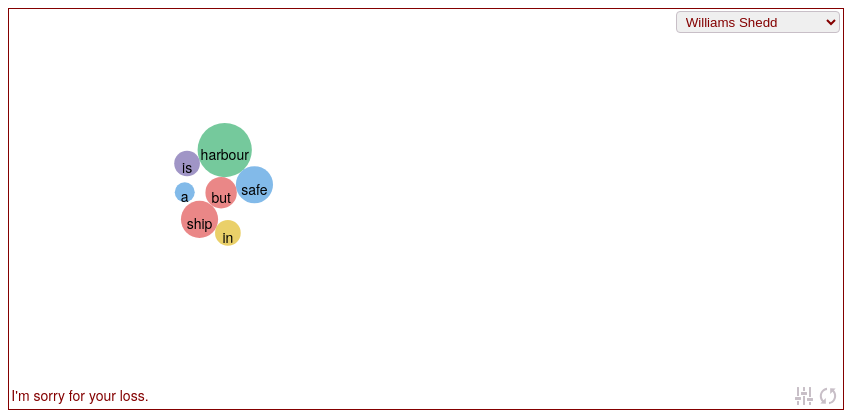
D3 v4 page, settled after 360 driven frames (6 s of simulated time); the page loaded 1 data file(s).


$(function () {

  // ********** EVENTS **********
  $(window).resize(function () {
    gWidth = $('#container').width();
    foci = [{ x: gWidth * 0.25, y: gHeight * 0.45 }, { x: gWidth * 0.75, y: gHeight * 0.45 }];
    start();
  });
  $("#selectQuote").change(function () {
    citation = $("#selectQuote").val();
    gameManager('restart');
  });

  $("#settings").click(function () { $('#setsPop').show(); $('#setsPop').focus(); }); // focus allows close
  $("#restart").click(function () { gameManager('restart'); });

  $("#sayIt").click(function () { gameManager('sayIt'); });
  $("#showIt").click(function () { gameManager('showIt'); });
  $("#boldIt").click(function () { gameManager('boldIt'); });
  $("#punctuateIt").click(function () { gameManager('punctuateIt'); });
  $(".close").click(function () { $('.popup:visible').hide(); });
  $(".popup").on('blur', function () { $('.popup:visible').hide(); });  // close when clicking outside popup


    // ********** D3 HAPPENS HERE **********
    // Globals
    var wordData = [],   // All words (data) from text from json
        wordLinks = [],     // Links (data) in the simulation
        gWidth = $('#container').width(),     // Width of the svg palette
        gHeight = $('#container').height(),    // Height of the svg palette
        initCount = 7,      // Number of words to show at beginning of game
        foci = [{ x: gWidth * 0.25, y: gHeight * 0.45 }, { x: gWidth * 0.75, y: gHeight * 0.45 }], // Sets 2 foci on page
        citation = "Williams Shedd",
        quote,               // The quote to be memorized
        boldIt = false,      // Is the boltIt hint be active?
        punctuateIt = false; // Is the punctuateIt on?

    // D3 Globals
    var svg = d3.select("#gameboard"),
        radScale = d3.scaleLinear().domain([1, 15]).range([10, 50]);

    // Set forces in the simulation
    var simulation = d3.forceSimulation()
        //.force("link", d3.forceLink().id(function (d) { return d.id; }))
        .force("link", d3.forceLink().distance(20).strength(0.6))
        .force("charge", d3.forceManyBody().strength(-50))
        .force("collide", d3.forceCollide(function (d) { return d.rad; }));

    // Get quote from json, then start simulation
    function get_words() {
        d3.json("quotes.json", function (error, quotesData) {

            // Populate dropdown if it's empty
            if ($('#selectQuote').children('option').length == 0) {
                $.each(quotesData.nodes, function (key, value) {
                    option = "<option value='" + value.cit + "' " + (value.cit == citation ? "selected" : "") + ">" + value.cit + "</option>";
                    $('#selectQuote').append(option);
                });
            }

            // Get the selected quote (filter returns an array, length = 1); then split.
            quote = quotesData.nodes.filter(function (obj) { return (obj.cit == citation ? true : false); })[0].text;
            quote = punctuateIt ? quote : quote.toLowerCase().replace(/([^a-z ])/g, '');
            var quoteSplit = quote.replace("-", "- ").split(" ");
            var colors = d3.scaleOrdinal().domain(0, 4).range(colorPalette(quote.length)); // function in colors.js

            // Format data
            for (i = 0; i < quoteSplit.length; i++) {
                wordData.push({
                    word: quoteSplit[i],    // the actual word
                    id: i,          // the original index
                    x: 0,       
                    y: ~~(Math.random() * gHeight),
                    rad: radScale(quoteSplit[i].length),    // the radius
                    clickOrder: 0,  // what order was it clicked on by user?
                    focus: (i < initCount ? 0 : -1),    // is is part of the answer set; controls focii
                    color: colors(i)
                })
            }

            start();
        });
    }


    // Build the force simulation
    function start() {
            
        // Create links
        var glinks = svg.selectAll(".link")
            .data(wordLinks, function (d) { return d.source.id + "-" + d.target.id; })
            .enter().insert("line", ".gnode").attr("class", "link");
        var glinks = svg.selectAll(".link")
            .data(wordLinks, function (d) { return d.source.id + "-" + d.target.id; })
            .exit().remove();

        // Create g-elements (for nodes) based on a subset of wordData
        var gnodes = svg.selectAll("g")
            .data(words("showing", -1), function id(d, i) { return d.id; })
            .enter().append("g").attr("class", function (d) { return "gnode g" + d.id; })
            .classed("next", function (d) { return (boldIt && d.id == 0) ? true : false ; });

        var circles = gnodes.append("circle").attr("class", function (d) { return "c" + d.id; })
            .attr("r", function (d) { return d.rad; }).style("fill", function (d, i) { return d.color; })
            .attr("opacity", 0.7);

        var texts = gnodes.append("text")
            .attr("class", function (d) { return "text w" + d.id; }) // Tie into CSS
            .text(function (d) { return (d.word); });

        var actions = gnodes.on("click", nodeClicked);

        // Link data to simulation and set it in motion.
        simulation.nodes(words("showing", -1)).force("link").links(wordLinks);
        simulation.on("tick", ticked).alpha(0.5).restart();
    }

    // Manage node & link movement
    function ticked(e) {
        var k = .2 * simulation.alpha();

        svg.selectAll(".gnode").attr("transform", function (d) {
            // Set node location, multi-foci
            d.y += (foci[d.focus].y - d.y) * k;
            d.x += (foci[d.focus].x - d.x) * k;

            // But be sure that nodes don't go out-of-bounds
            d.y = Math.max(d.rad, Math.min(gHeight - d.rad, d.y));
            d.x = Math.max(d.rad, Math.min(gWidth - d.rad, d.x));

            return 'translate(' + [d.x, d.y] + ')';
        });

        // Set link locations
        svg.selectAll(".link")
            .attr("x1", function (d) { return d.source.x; })
            .attr("y1", function (d) { return d.source.y; })
            .attr("x2", function (d) { return d.target.x; })
            .attr("y2", function (d) { return d.target.y; });
    }

    // User clicked a node
    function nodeClicked(d) {
        if (d.focus == 0) { // A node from the unused side
            d.focus = 1; // Move gnode to other focii.
            var answerCount = words("focus", 1).length; // answerCount includes just-clicked node; equals clickOrder
            var showCount = words("showing", -1).length; // 
            d.clickOrder = answerCount; // Set clickOrder
            if (wordData.length > showCount && words("focus", 0).length < initCount) { wordData[showCount].focus = 0; } // Show another node
            if (answerCount > 1) { wordLinks.push({ "source": words("clickOrder", d.clickOrder - 1)[0].id, "target": d.id }); } // Add link
            start();

            svg.selectAll(".text").classed("next", function (d) { return (boldIt && d.index == answerCount) ? true : false; });  // Bold next word

            // Check accuracy
            var accurate = true;
            for (i = 0; i < answerCount; i++) {  // cycle thru wordData by clickOrder (base 1); compare with wordData (correct answers)
                if (words("clickOrder", i + 1)[0].word != wordData[i].word) {
                    accurate = false;
                    $('.c' + words("clickOrder", i + 1)[0].id).css("fill", "red");
                }
            }
            if (accurate && timerLength >= 0 && wordData.length == answerCount) { gameManager("win"); }

        } else {   // d.focus == 1 (a node from the focus) 
            d.focus = 0;
            $('.c' + d.id).css("fill", d.color); // reset color
            d.clickOrder = 0;
            removeLinks(d.id)
            start();
        }
    }

    // Return portion of wordData needed.
    function words(key, val) {
        switch (key) {
            case "showing": // returns an array of the shown [focus > -1]
                return wordData.filter(function (value, index) { return value.focus > -1 ? true : false; });
                break;
            case "focus": // returns an array of the focus nodes [val = 1] or un-focus [val = 0]
                return wordData.filter(function (value, index) { return value.focus == val ? true : false; });
                break;
            case "clickOrder": // returns an array with the single requested clickOrder item
                return wordData.filter(function (value, index) { return value.clickOrder == val ? true : false; });
                break;
        }
    }

    // Remove links that attach to specific node id's
    function removeLinks(id) {
        for (var i = wordLinks.length - 1; i >= 0; i--) { // reverse order since splicing changes indexes
            if (id == wordLinks[i].source.id || id == wordLinks[i].target.id) {
                wordLinks.splice(i, 1);
            }
        }
    }

    // ********** GAME MECHANICS / MANAGEMENT **********
    var timer,              // Allows timer to be managed from multiple places
      timerLength = 20;   // Allows clean management of timer length

    function gameManager(event) {
      switch (event) {
        case "timerBar":
          $("#timerBar").attr("width", timerLength > 0 ? timerLength * 2 : 0).attr("opacity", (timerLength > 10 ? 0.5 : 1));
          break;
        case "start":
          get_words();
          timerLength = ~~(wordData.length * 1.5);
          clearInterval(timer);
          timer = setInterval(gameTimer, 1000);
          $("#timerBar").attr("width", timerLength * 2);
          $("#timerBarBox").attr("width", timerLength * 2);
          $('#message').html("<b>Memorizinator</b>. Click the words in the correct order.");
          break;
        case "win":
          $('#message').html("<b>You won!</b> Score = " + timerLength);
          $("#timerBar").attr("width", 0);
          clearInterval(timer);
          break;
        case "loss":
          $('#message').text("I'm sorry for your loss.");
          clearInterval(timer);
          break;
        case "restart":
          wordData = [];   // All words (data) from quote from json
          wordLinks = [];     // Links (data) in the simulation
          svg.selectAll("g, .link").remove();
          get_words();
          break;
        case "sayIt":
          $('#setsMessage').text("'Say It' only works in Chrome/Safari. Click again to silence.");
          if (window.speechSynthesis.speaking) {
              window.speechSynthesis.cancel();
          } else {
              window.speechSynthesis.speak(new SpeechSynthesisUtterance(quote));
          }
          break;
        case "boldIt":
          boldIt = !boldIt;
          $('#setsMessage').text("Bolding: " + (boldIt ? "On" : "Off"));
          gameManager("restart");
          break;
        case "punctuateIt":
          punctuateIt = !punctuateIt;
          $('#setsMessage').text("Punctuation: " + (punctuateIt ? "On" : "Off"));
          gameManager("restart");
          break;
        case "showIt":
          $('#setsMessage').text("Click again to hide.");
          $('#message').text($('#message').text() == quote ? "" : quote);
          break; // t.replace(/(\B[a-z])/g, "-")
      }
    }


    function gameTimer() {
      if (--timerLength >= 0) {
        gameManager("timerBar");
      } else {
        gameManager("loss")
        clearInterval(timer);
      }
    }

    gameManager("start"); // GO!
});

// ── colors.js
function colorPalette(id) {
    var palettes = [["#3dc8ff", "#ff3d87", "#ff703d", "#ffc83d", "#e1ff3d"],
        ["#493548", "#4b4e6d", "#6a8d92", "#80b192", "#a1e887"],
        ["#335c67", "#fff3b0", "#e09f3e", "#9e2a2b", "#540b0e"],
        ["#4d9de0", "#e15554", "#e1bc29", "#3bb273", "#7768ae"],
        ["#202030", "#39304a", "#635c51", "#7d7461", "#b0a990"],
        ["#f1e0c5", "#c9b79c", "#71816d", "#342a21", "#da667b"],
        ["#7b7554", "#17183b", "#a11692", "#ff4f79", "#ffb49a"]];
    return palettes[(id % palettes.length)];
}


### data: quotes.json
{
 "nodes": [
  {
   "cit": "Williams Shedd",
   "text": "A ship in harbour is safe, but that is n…"
  },
  {
   "cit": "John 3:16",
   "text": "For God so loved the world that he gave …"
  },
  {
   "cit": "2 Timothy 4:7",
   "text": "I have fought the good fight, I have fin…"
  },
  {
   "cit": "2 Timothy 1:7",
   "text": "For God has not given us a spirit of tim…"
  },
  {
   "cit": "Acts 2:38",
   "text": "Peter replied, Repent and be baptized, e…"
  },
  {
   "cit": "Walt Disney",
   "text": "When you're curious, you find lots of in…"
  },
  {
   "cit": "Gettysburg Address",
   "text": "Four score and seven years ago our fathe…"
  },
  {
   "cit": "Constitution Preamble",
   "text": "We the People of the United States, in O…"
  },
  "... 1 more items"
 ],
 "links": []
}